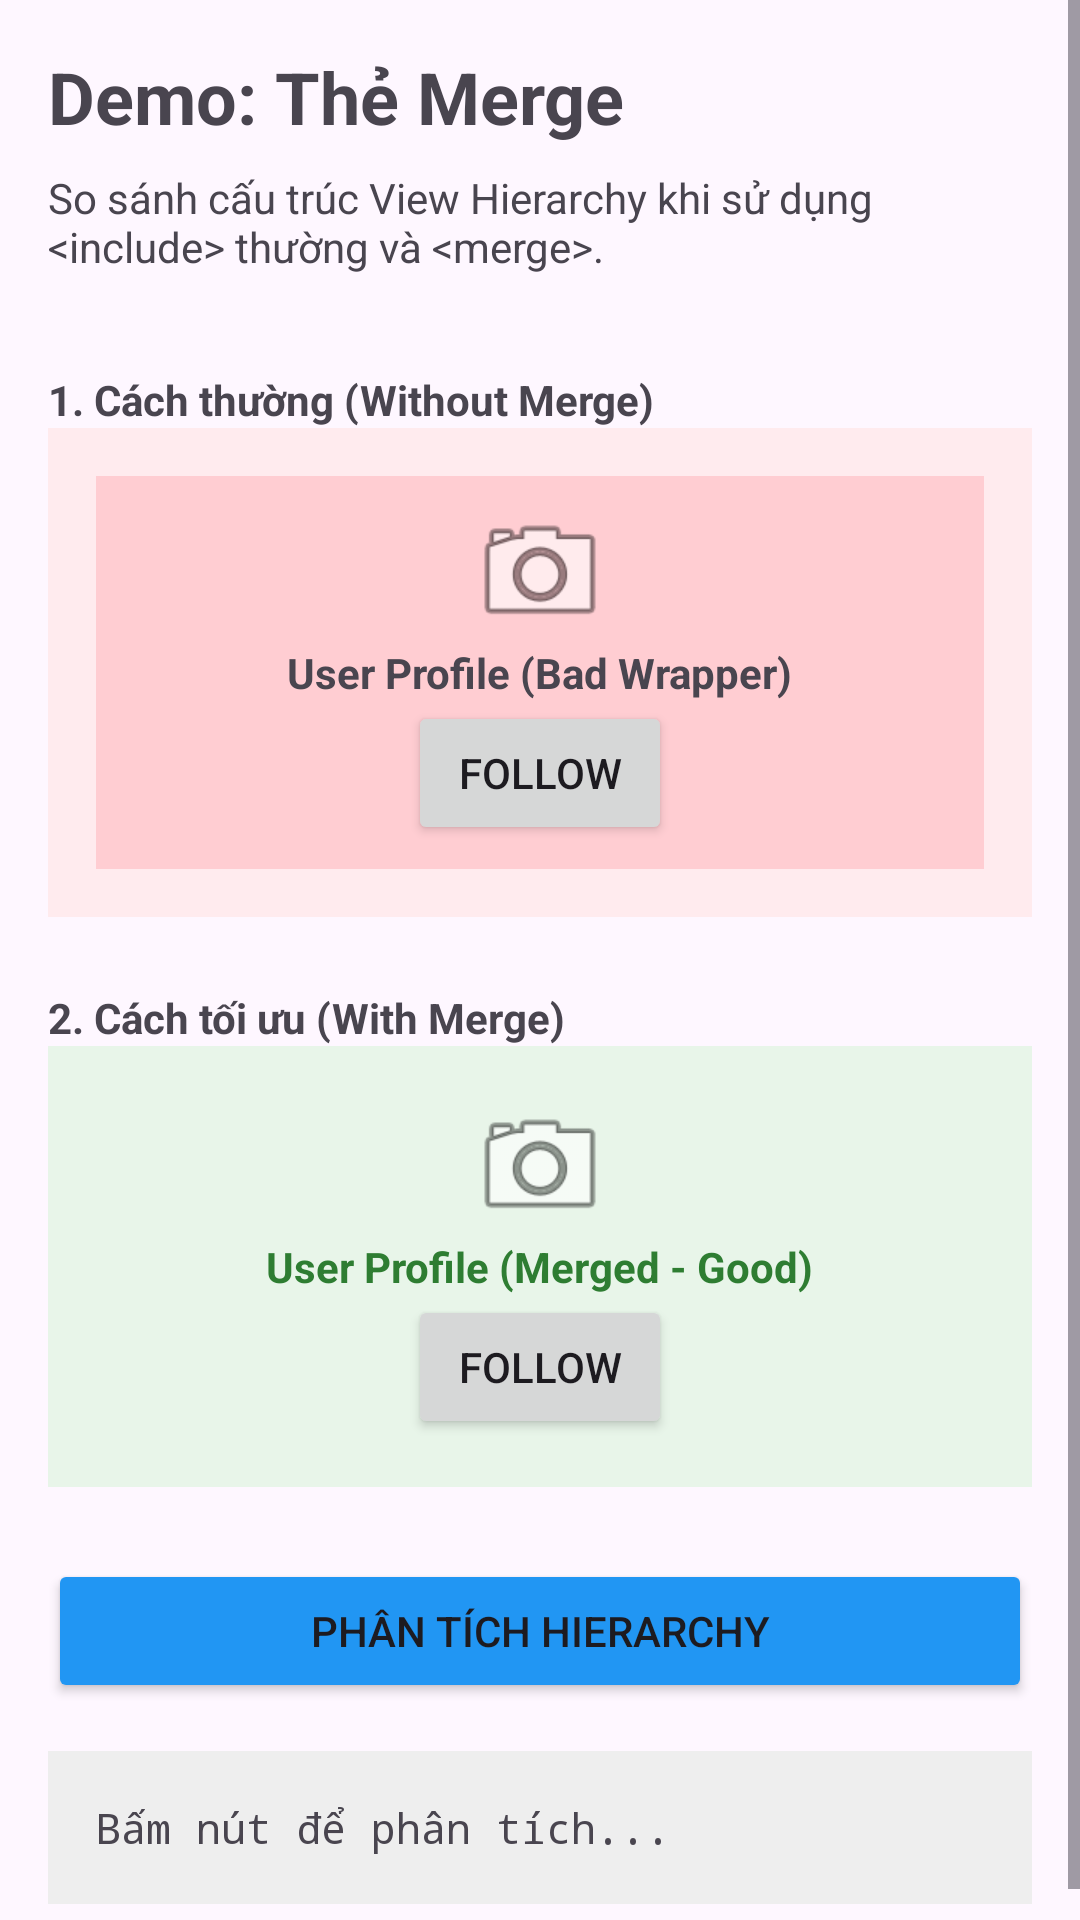

This screen was rendered from an Android layout file. Write that file and the resources it references.
<!-- AndroidManifest.xml: application theme Theme.Layout_Optimization -->
<!-- res/layout/fragment_merge_demo.xml -->
<?xml version="1.0" encoding="utf-8"?>
<ScrollView xmlns:android="http://schemas.android.com/apk/res/android"
    android:layout_width="match_parent"
    android:layout_height="match_parent">

    <LinearLayout
        android:layout_width="match_parent"
        android:layout_height="wrap_content"
        android:orientation="vertical"
        android:padding="16dp">

        <TextView
            android:layout_width="wrap_content"
            android:layout_height="wrap_content"
            android:text="Demo: Thẻ Merge"
            android:textSize="24sp"
            android:textStyle="bold"
            android:layout_marginBottom="8dp"/>

        <TextView
            android:layout_width="wrap_content"
            android:layout_height="wrap_content"
            android:text="So sánh cấu trúc View Hierarchy khi sử dụng &lt;include&gt; thường và &lt;merge&gt;."
            android:layout_marginBottom="24dp"/>

        
        <TextView
            android:layout_width="wrap_content"
            android:layout_height="wrap_content"
            android:text="1. Cách thường (Without Merge)"
            android:textStyle="bold"
            android:layout_marginTop="8dp"/>
            
        <LinearLayout
            android:id="@+id/container_bad"
            android:layout_width="match_parent"
            android:layout_height="wrap_content"
            android:orientation="vertical"
            android:background="#FFEBEE"
            android:padding="16dp"
            android:layout_marginBottom="16dp">
            
            <include layout="@layout/layout_merge_bad" />
            
        </LinearLayout>

        
        <TextView
            android:layout_width="wrap_content"
            android:layout_height="wrap_content"
            android:text="2. Cách tối ưu (With Merge)"
            android:textStyle="bold"
            android:layout_marginTop="8dp"/>
            
        <LinearLayout
            android:id="@+id/container_good"
            android:layout_width="match_parent"
            android:layout_height="wrap_content"
            android:orientation="vertical"
            android:background="#E8F5E9"
            android:padding="16dp"
            android:layout_marginBottom="24dp">
            
            <include layout="@layout/layout_merge_good" />
            
        </LinearLayout>
        
        <Button
            android:id="@+id/btn_analyze"
            android:layout_width="match_parent"
            android:layout_height="wrap_content"
            android:text="Phân tích Hierarchy"
            android:backgroundTint="#2196F3"/>
            
        <TextView
            android:id="@+id/text_result"
            android:layout_width="match_parent"
            android:layout_height="wrap_content"
            android:padding="16dp"
            android:background="#EEE"
            android:layout_marginTop="16dp"
            android:text="Bấm nút để phân tích..."
            android:fontFamily="monospace"/>

    </LinearLayout>
</ScrollView>
<!-- res/layout/layout_merge_bad.xml (included above) -->
<?xml version="1.0" encoding="utf-8"?>
<LinearLayout xmlns:android="http://schemas.android.com/apk/res/android"
    android:layout_width="match_parent"
    android:layout_height="wrap_content"
    android:orientation="vertical"
    android:padding="8dp"
    android:background="#FFCDD2"> 

    <ImageView
        android:layout_width="48dp"
        android:layout_height="48dp"
        android:src="@android:drawable/ic_menu_camera"
        android:layout_gravity="center"/>

    <TextView
        android:layout_width="wrap_content"
        android:layout_height="wrap_content"
        android:text="User Profile (Bad Wrapper)"
        android:textStyle="bold"
        android:layout_gravity="center"/>
        
    <Button
        android:layout_width="wrap_content"
        android:layout_height="wrap_content"
        android:text="Follow"
        android:layout_gravity="center"/>

</LinearLayout>
<!-- res/layout/layout_merge_good.xml (included above) -->
<?xml version="1.0" encoding="utf-8"?>
<merge xmlns:android="http://schemas.android.com/apk/res/android">

    <ImageView
        android:layout_width="48dp"
        android:layout_height="48dp"
        android:src="@android:drawable/ic_menu_camera"
        android:layout_gravity="center"/>

    <TextView
        android:layout_width="wrap_content"
        android:layout_height="wrap_content"
        android:text="User Profile (Merged - Good)"
        android:textStyle="bold"
        android:layout_gravity="center"
        android:textColor="#2E7D32"/>
        
    <Button
        android:layout_width="wrap_content"
        android:layout_height="wrap_content"
        android:text="Follow"
        android:layout_gravity="center"/>

</merge>
<!-- resources referenced by this layout -->
<resources>
  <style name="Theme.Layout_Optimization" parent="Base.Theme.Layout_Optimization" />
  <style name="Base.Theme.Layout_Optimization" parent="Theme.Material3.DayNight.NoActionBar">
          
          
      </style>
</resources>
